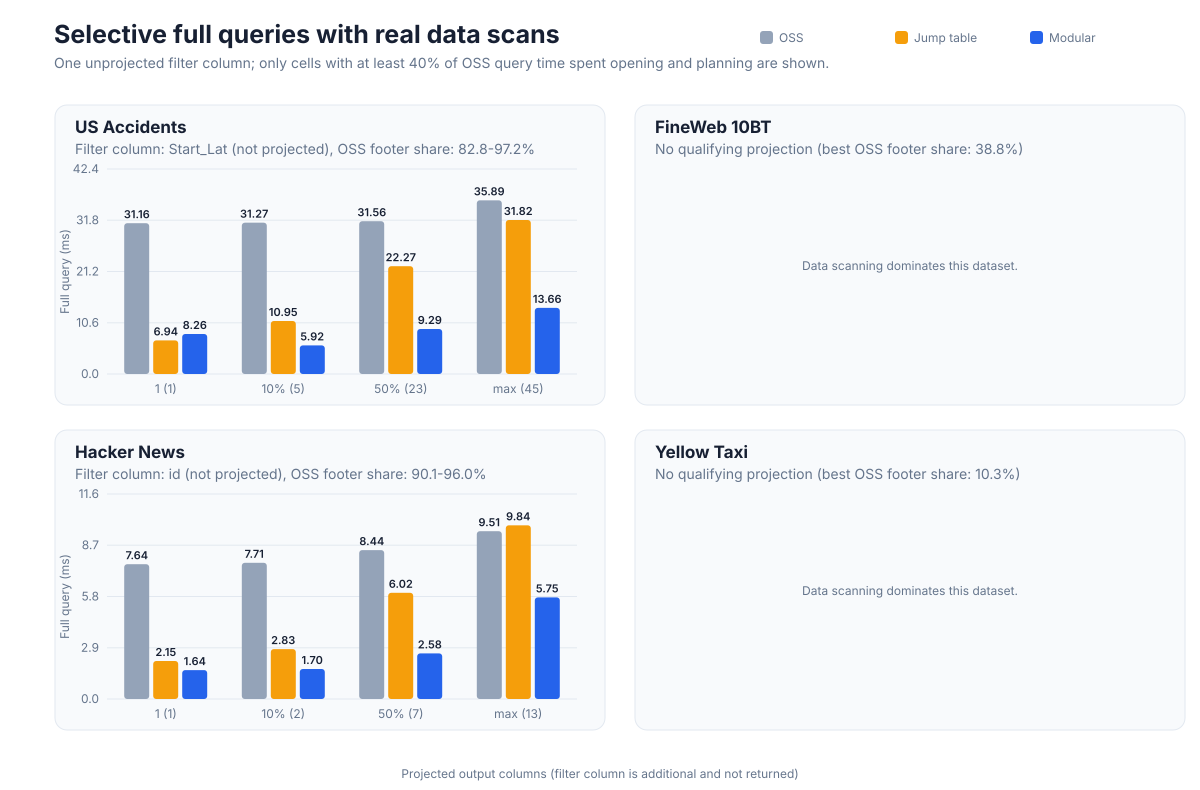

The data file committed next to this chart (first rows):
query_kind, dataset, columns, projection, projected, shape, filter_columns, filters_projected, footer, plan_ms, query_ms, records
selective, us-accidents-00004-of-00007, 46, 1, 1, filter_unprojected, Start_Lat, 0, oss, 30.28, 31.16, 1
selective, us-accidents-00004-of-00007, 46, 1, 1, filter_unprojected, Start_Lat, 0, jump, 6.103, 6.941, 1
selective, us-accidents-00004-of-00007, 46, 1, 1, filter_unprojected, Start_Lat, 0, modular, 7.404, 8.263, 1
selective, us-accidents-00004-of-00007, 46, 10pct, 5, filter_unprojected, Start_Lat, 0, jump, 10.02, 10.95, 1
selective, us-accidents-00004-of-00007, 46, 10pct, 5, filter_unprojected, Start_Lat, 0, modular, 5.030, 5.918, 1
selective, us-accidents-00004-of-00007, 46, 10pct, 5, filter_unprojected, Start_Lat, 0, oss, 30.33, 31.27, 1
selective, us-accidents-00004-of-00007, 46, 50pct, 23, filter_unprojected, Start_Lat, 0, modular, 7.129, 9.294, 1
selective, us-accidents-00004-of-00007, 46, 50pct, 23, filter_unprojected, Start_Lat, 0, oss, 29.35, 31.56, 1
selective, us-accidents-00004-of-00007, 46, 50pct, 23, filter_unprojected, Start_Lat, 0, jump, 20.01, 22.27, 1
selective, us-accidents-00004-of-00007, 46, 100pct, 45, filter_unprojected, Start_Lat, 0, oss, 29.73, 35.89, 1
selective, us-accidents-00004-of-00007, 46, 100pct, 45, filter_unprojected, Start_Lat, 0, jump, 28.7, 31.82, 1
selective, us-accidents-00004-of-00007, 46, 100pct, 45, filter_unprojected, Start_Lat, 0, modular, 11.76, 13.66, 1
selective, fineweb-10bt-000, 9, 1, 1, filter_unprojected, token_count, 0, jump, 4.096, 18.72, 1
selective, fineweb-10bt-000, 9, 1, 1, filter_unprojected, token_count, 0, modular, 1.609, 15.55, 1
selective, fineweb-10bt-000, 9, 1, 1, filter_unprojected, token_count, 0, oss, 5.630, 16.63, 1
selective, fineweb-10bt-000, 9, 10pct, 1, filter_unprojected, token_count, 0, modular, 1.353, 11.55, 1
selective, fineweb-10bt-000, 9, 10pct, 1, filter_unprojected, token_count, 0, oss, 5.734, 17, 1
selective, fineweb-10bt-000, 9, 10pct, 1, filter_unprojected, token_count, 0, jump, 3.095, 15.33, 1
selective, fineweb-10bt-000, 9, 50pct, 5, filter_unprojected, token_count, 0, oss, 5.891, 16.87, 1
selective, fineweb-10bt-000, 9, 50pct, 5, filter_unprojected, token_count, 0, jump, 5.003, 15.07, 1
selective, fineweb-10bt-000, 9, 50pct, 5, filter_unprojected, token_count, 0, modular, 3.150, 13.35, 1
selective, fineweb-10bt-000, 9, 100pct, 8, filter_unprojected, token_count, 0, jump, 6.159, 17.14, 1
selective, fineweb-10bt-000, 9, 100pct, 8, filter_unprojected, token_count, 0, modular, 2.467, 11.2, 1
selective, fineweb-10bt-000, 9, 100pct, 8, filter_unprojected, token_count, 0, oss, 6.090, 15.71, 1
selective, hacker-news-00000-of-00039, 14, 1, 1, filter_unprojected, id, 0, modular, 1.348, 1.639, 1
selective, hacker-news-00000-of-00039, 14, 1, 1, filter_unprojected, id, 0, oss, 7.334, 7.638, 1
selective, hacker-news-00000-of-00039, 14, 1, 1, filter_unprojected, id, 0, jump, 1.813, 2.155, 1
selective, hacker-news-00000-of-00039, 14, 10pct, 2, filter_unprojected, id, 0, oss, 7.313, 7.715, 1
selective, hacker-news-00000-of-00039, 14, 10pct, 2, filter_unprojected, id, 0, jump, 2.408, 2.826, 1
selective, hacker-news-00000-of-00039, 14, 10pct, 2, filter_unprojected, id, 0, modular, 1.273, 1.702, 1
selective, hacker-news-00000-of-00039, 14, 50pct, 7, filter_unprojected, id, 0, jump, 5.306, 6.016, 1
selective, hacker-news-00000-of-00039, 14, 50pct, 7, filter_unprojected, id, 0, modular, 1.879, 2.583, 1
selective, hacker-news-00000-of-00039, 14, 50pct, 7, filter_unprojected, id, 0, oss, 7.721, 8.435, 1
selective, hacker-news-00000-of-00039, 14, 100pct, 13, filter_unprojected, id, 0, modular, 4.043, 5.753, 1
selective, hacker-news-00000-of-00039, 14, 100pct, 13, filter_unprojected, id, 0, oss, 8.564, 9.506, 1
selective, hacker-news-00000-of-00039, 14, 100pct, 13, filter_unprojected, id, 0, jump, 8.812, 9.842, 1
selective, yellow-tripdata-2025-01, 20, 1, 1, filter_unprojected, fare_amount, 0, oss, 0.657, 7.297, 1
selective, yellow-tripdata-2025-01, 20, 1, 1, filter_unprojected, fare_amount, 0, jump, 0.431, 6.399, 1
selective, yellow-tripdata-2025-01, 20, 1, 1, filter_unprojected, fare_amount, 0, modular, 0.471, 7.302, 1
selective, yellow-tripdata-2025-01, 20, 10pct, 2, filter_unprojected, fare_amount, 0, jump, 0.729, 7.923, 1
selective, yellow-tripdata-2025-01, 20, 10pct, 2, filter_unprojected, fare_amount, 0, modular, 0.625, 6.860, 1
selective, yellow-tripdata-2025-01, 20, 10pct, 2, filter_unprojected, fare_amount, 0, oss, 0.764, 7.452, 1
selective, yellow-tripdata-2025-01, 20, 50pct, 10, filter_unprojected, fare_amount, 0, modular, 1.020, 29.4, 1
selective, yellow-tripdata-2025-01, 20, 50pct, 10, filter_unprojected, fare_amount, 0, oss, 0.965, 27.24, 1
selective, yellow-tripdata-2025-01, 20, 50pct, 10, filter_unprojected, fare_amount, 0, jump, 0.937, 27.61, 1
selective, yellow-tripdata-2025-01, 20, 100pct, 19, filter_unprojected, fare_amount, 0, oss, 1.153, 38.35, 1
selective, yellow-tripdata-2025-01, 20, 100pct, 19, filter_unprojected, fare_amount, 0, jump, 0.907, 29.68, 1
selective, yellow-tripdata-2025-01, 20, 100pct, 19, filter_unprojected, fare_amount, 0, modular, 1.252, 31.19, 1
